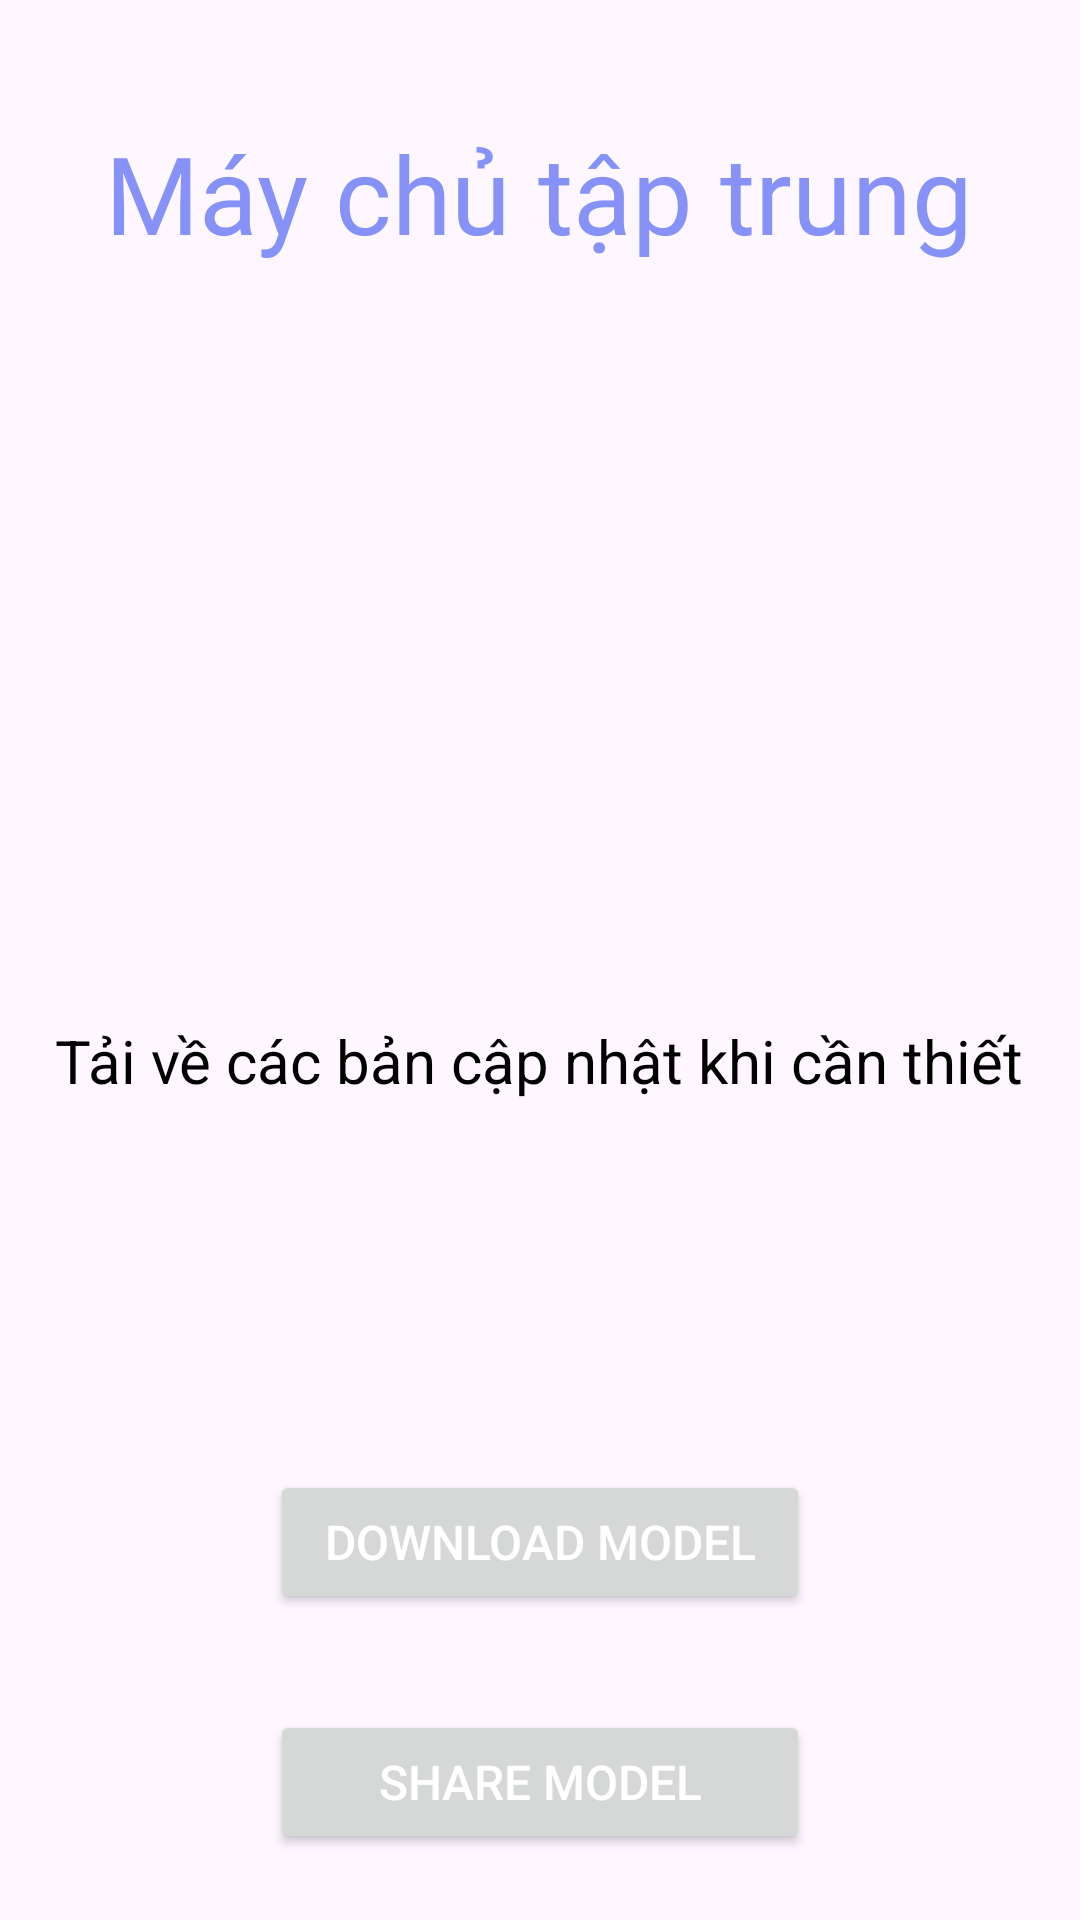

The Android layout XML behind this screen, and the referenced resources:
<!-- AndroidManifest.xml: application theme Theme.Brainwave -->
<!-- res/layout/update_view.xml -->
<?xml version="1.0" encoding="utf-8"?>
<RelativeLayout
    xmlns:android="http://schemas.android.com/apk/res/android"
    xmlns:app="http://schemas.android.com/apk/res-auto"
    xmlns:tools="http://schemas.android.com/tools"
    android:layout_width="match_parent"
    android:layout_height="match_parent"
    android:orientation="vertical"
    tools:context=".UpdateActivity">

    <TextView
        android:id="@+id/clothTitle"
        android:layout_width="wrap_content"
        android:layout_height="wrap_content"
        android:layout_centerHorizontal="true"
        android:layout_marginTop="40dp"
        android:fontFamily="@font/poppins_semibold"
        android:text="Máy chủ tập trung"
        android:textColor="@color/lavender"
        android:textSize="36sp" />

    <ImageView
        android:id="@+id/clothImage"
        android:layout_width="200dp"
        android:layout_height="200dp"
        android:layout_below="@id/clothTitle"
        android:layout_marginTop="18dp"
        android:layout_centerHorizontal="true"
        android:src="@drawable/update" />

    <TextView
        android:id="@+id/tv_attention_label"
        android:layout_width="wrap_content"
        android:layout_height="wrap_content"
        android:layout_centerHorizontal="true"
        android:layout_marginTop="340dp"
        android:text="Tải về các bản cập nhật khi cần thiết"
        android:textAppearance="?android:attr/textAppearanceLarge"
        android:textColor="#000000"
        android:textSize="20sp" />

    <ProgressBar
        android:id="@+id/progressBar"
        style="?android:attr/progressBarStyle"
        android:layout_width="wrap_content"
        android:layout_height="wrap_content"
        android:layout_centerHorizontal="true"
        android:layout_marginTop="380dp"
        android:visibility="invisible"
        app:layout_constraintEnd_toEndOf="parent"
        app:layout_constraintStart_toStartOf="parent" />

    <TextView
        android:id="@+id/textView"
        android:layout_width="wrap_content"
        android:layout_height="wrap_content"
        android:layout_centerHorizontal="true"
        android:layout_marginTop="440dp"
        app:layout_constraintEnd_toEndOf="parent"
        app:layout_constraintStart_toStartOf="parent"
        app:layout_constraintTop_toBottomOf="@+id/progressBar" />














    <Button
        android:id="@+id/btn_update"
        android:layout_width="180dp"
        android:layout_height="wrap_content"
        android:layout_marginTop="490dp"
        android:layout_centerHorizontal="true"
        android:text="Download model"
        android:textColor="#ffffffff"
        android:textSize="16sp" />
    <Button
        android:id="@+id/btn_upload"
        android:layout_width="180dp"
        android:layout_height="wrap_content"
        android:layout_marginTop="570dp"
        android:layout_centerHorizontal="true"
        android:text="Share model"
        android:textColor="#ffffffff"
        android:textSize="16sp" />

</RelativeLayout>

    
    
    
    
    
    
    

    
    
    
    
    
    
    
    
    
    
    
    
    
    

    
    
    
    
    
    
    
    
    
    
    



    
    
    
    
    
    
    
    
    
    

    
    
    
    
    
    
    
    

    
    
    
    
    
    
    
    
    
    
    
    

    


    







































































































<!-- resources referenced by this layout -->
<resources>
  <string-array name="list_labels_status">
          <item>Buồn ngủ</item>
          <item>Tỉnh táo</item>
      </string-array>
  <color name="lavender">#8692f7</color>
  <string name="butten_get_model">Update Model</string>
  <string name="butten_inference">Infer</string>
  <string name="butten_label">Label</string>
  <string name="butten_train">Train Model</string>
  <style name="Theme.Brainwave" parent="Base.Theme.Brainwave" />
  <style name="Base.Theme.Brainwave" parent="Theme.Material3.DayNight.NoActionBar">
          
          
      </style>
</resources>
